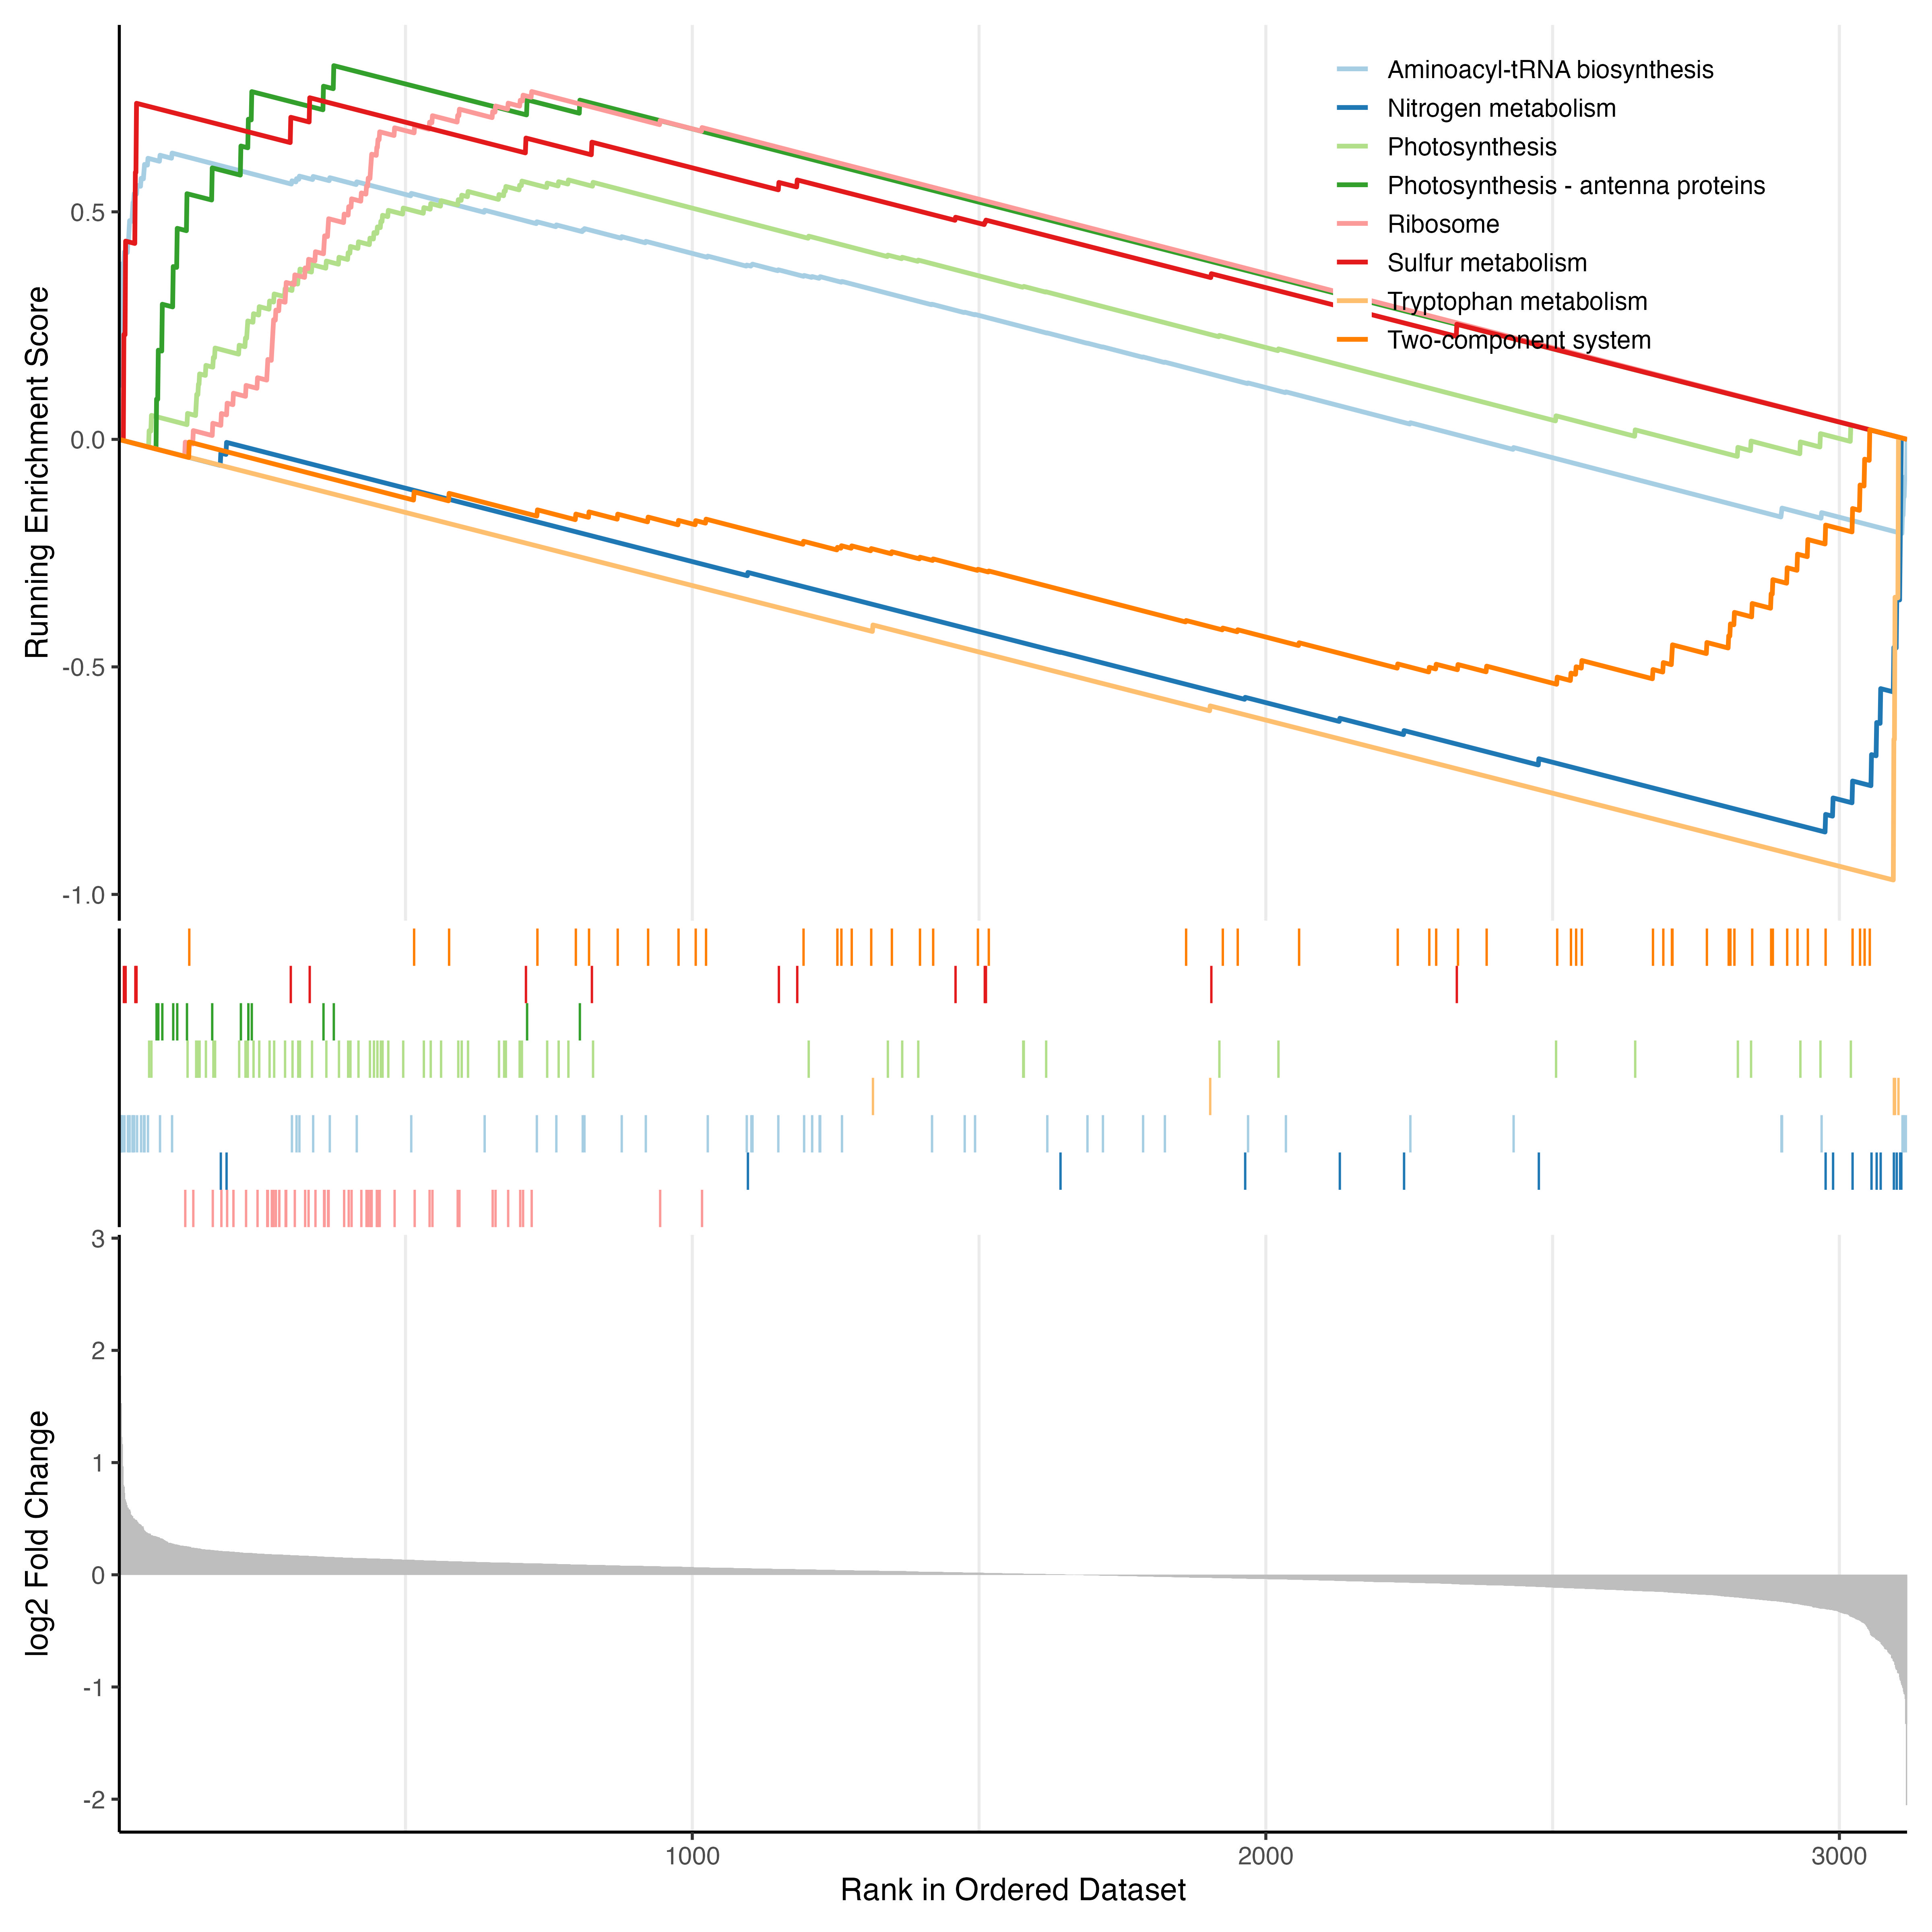

The data file committed next to this chart (first rows):
ID	Description	setSize	enrichmentScore	NES	pvalue	p.adjust	qvalue	rank	leading_edge	core_enrichment
syp03010	Ribosome	52	0.7644	2.694	2.731623870650656e-11	2.1852990965205247e-9	1.955267612676259e-9	720	tags=96%, list=23%, signal=75%	SYNPCC7002_A1027/SYNPCC7002_A0846/SYNPCC…
syp00910	Nitrogen metabolism	19	-0.8629	-2.262	8.376210717818811e-8	3.3504842871275244e-6	2.997801730587785e-6	144	tags=58%, list=5%, signal=56%	SYNPCC7002_A0246/SYNPCC7002_A1827/SYNPCC…
syp00970	Aminoacyl-tRNA biosynthesis	63	0.6292	2.339	8.044435828702e-7	2.145182887653867e-5	1.91937416263767e-5	93	tags=32%, list=3%, signal=31%	SYNPCC7002_A1208/SYNPCC7002_A1889/SYNPCC…
syp00380	Tryptophan metabolism	5	-0.9683	-1.798	1.8306768935461884e-5	3.6613537870923765e-4	3.275948125293179e-4	25	tags=60%, list=1%, signal=60%	SYNPCC7002_A0664/SYNPCC7002_D0007/SYNPCC…
syp00195	Photosynthesis	66	0.5701	2.12	3.982890778207e-5	6.3726252451312e-4	5.701822587748968e-4	784	tags=74%, list=25%, signal=57%	SYNPCC7002_A2199/SYNPCC7002_A1097/SYNPCC…
syp00196	Photosynthesis - antenna proteins	14	0.8213	2.17	8.546610856324167e-5	0.00114	0.00102	375	tags=86%, list=12%, signal=76%	SYNPCC7002_A2210/SYNPCC7002_A2209/SYNPCC…
syp00920	Sulfur metabolism	15	0.7507	2.007	0.002444	0.02793	0.02499	333	tags=40%, list=11%, signal=36%	SYNPCC7002_A0795/SYNPCC7002_A0797/SYNPCC…
syp02020	Two-component system	53	-0.5382	-1.747	0.00298	0.0298	0.02666	612	tags=43%, list=20%, signal=35%	SYNPCC7002_A1077/SYNPCC7002_A0046/SYNPCC…
